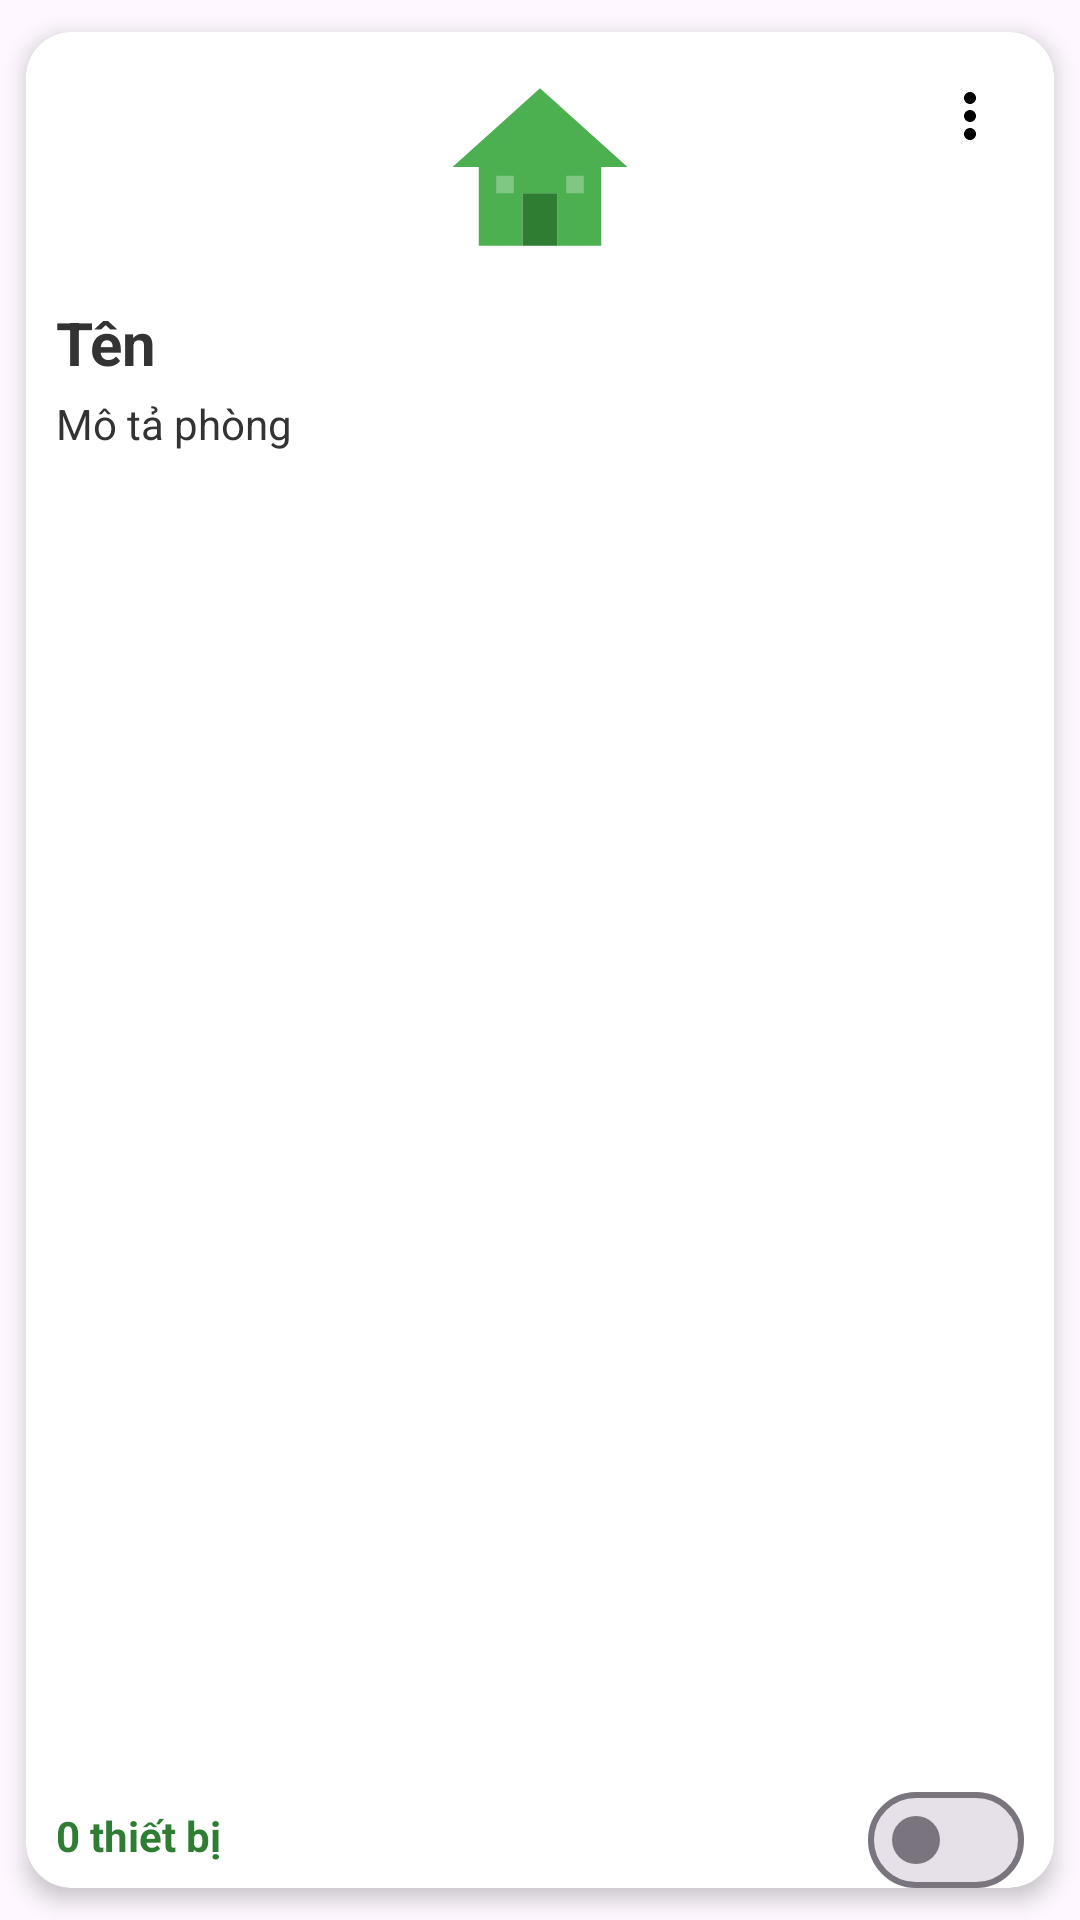

Layout XML and referenced resources for this Android screen:
<!-- AndroidManifest.xml: application theme Theme.SmarthomeUI -->
<!-- res/layout/home_row.xml -->
<?xml version="1.0" encoding="utf-8"?>
<androidx.cardview.widget.CardView xmlns:android="http://schemas.android.com/apk/res/android"
    xmlns:app="http://schemas.android.com/apk/res-auto"
    android:id="@+id/card_view"
    android:layout_width="match_parent"
    android:layout_height="wrap_content"
    android:minHeight="200dp"
    app:cardCornerRadius="15dp"
    app:cardElevation="4dp"
    app:cardUseCompatPadding="true">

    <RelativeLayout
        android:layout_width="match_parent"
        android:layout_height="wrap_content"
        android:minHeight="200dp">

        
        <RelativeLayout
            android:layout_width="match_parent"
            android:layout_height="70dp"
            android:layout_alignParentBottom="true"
            android:background="@drawable/bg_5" />

        
        <LinearLayout
            android:layout_width="match_parent"
            android:layout_height="wrap_content"
            android:orientation="vertical"
            android:padding="10dp">

            
            <RelativeLayout
                android:layout_width="match_parent"
                android:layout_height="wrap_content">

                <ImageView
                    android:id="@+id/ivRoomIcon"
                    android:layout_width="70dp"
                    android:layout_height="70dp"
                    android:layout_centerHorizontal="true"
                    android:src="@drawable/ic_house_green"
                    android:contentDescription="@string/app_name" />

                <ImageButton
                    android:id="@+id/btnMenuOptions"
                    android:layout_width="36dp"
                    android:layout_height="36dp"
                    android:layout_alignParentEnd="true"
                    android:layout_alignParentTop="true"
                    android:background="?attr/selectableItemBackgroundBorderless"
                    android:src="@drawable/ic_more_vert"
                    android:contentDescription="Menu tùy chọn" />
            </RelativeLayout>

            <TextView
                android:id="@+id/tvRoomName"
                android:layout_width="match_parent"
                android:layout_height="wrap_content"
                android:layout_marginTop="10dp"
                android:text="Tên"
                android:textColor="@color/textColor"
                android:textSize="20sp"
                android:textStyle="bold" />

            
            <TextView
                android:id="@+id/tvSubtitle"
                android:layout_width="match_parent"
                android:layout_height="wrap_content"
                android:layout_marginTop="2dp"
                android:maxLines="2"
                android:ellipsize="end"
                android:textColor="@color/textColor"
                android:textSize="14sp"
                android:drawablePadding="6dp"
                android:paddingTop="2dp"
                android:text="Mô tả phòng"
                android:visibility="visible" />

            
            <LinearLayout
                android:id="@+id/sensorsLayout"
                android:layout_width="match_parent"
                android:layout_height="wrap_content"
                android:orientation="horizontal"
                android:layout_marginTop="8dp"
                android:visibility="gone">

                <TextView
                    android:id="@+id/tvTemperature"
                    android:layout_width="0dp"
                    android:layout_height="wrap_content"
                    android:layout_weight="1"
                    android:text="--°C"
                    android:textSize="13sp"
                    android:textColor="#999999"
                    android:drawableStart="@android:drawable/ic_delete"
                    android:drawablePadding="4dp" />

                <TextView
                    android:id="@+id/tvHumidity"
                    android:layout_width="0dp"
                    android:layout_height="wrap_content"
                    android:layout_weight="1"
                    android:text="--%"
                    android:textSize="13sp"
                    android:textColor="#999999"
                    android:drawableStart="@android:drawable/ic_delete"
                    android:drawablePadding="4dp" />

                <TextView
                    android:id="@+id/tvMotion"
                    android:layout_width="0dp"
                    android:layout_height="wrap_content"
                    android:layout_weight="1"
                    android:text="--"
                    android:textSize="13sp"
                    android:textColor="#999999"
                    android:drawableStart="@android:drawable/ic_delete"
                    android:drawablePadding="4dp" />
            </LinearLayout>
        </LinearLayout>

        
        <RelativeLayout
            android:layout_width="match_parent"
            android:layout_height="wrap_content"
            android:layout_alignParentBottom="true"
            android:layout_margin="10dp">

            
            <TextView
                android:id="@+id/tvDeviceCount"
                android:layout_width="wrap_content"
                android:layout_height="wrap_content"
                android:layout_marginTop="10dp"
                android:text="0 thiết bị"
                android:textColor="@color/colorPrimaryDark"
                android:textSize="14sp"
                android:textStyle="bold" />

            <com.google.android.material.materialswitch.MaterialSwitch
                android:id="@+id/swMaster"
                android:layout_width="65dp"
                android:layout_height="30dp"
                android:layout_alignParentEnd="true"
                android:layout_marginTop="5dp"
                android:checked="false" />
        </RelativeLayout>
    </RelativeLayout>
</androidx.cardview.widget.CardView>
<!-- resources referenced by this layout -->
<resources>
  <color name="colorPrimaryDark">#2E7D32</color>
  <color name="textColor">#333333</color>
  <!-- drawable ic_house_green (drawable) -->
  <?xml version="1.0" encoding="utf-8"?>
  <vector xmlns:android="http://schemas.android.com/apk/res/android"
      android:width="64dp"
      android:height="64dp"
      android:viewportWidth="24"
      android:viewportHeight="24">
      
      <path
          android:fillColor="#4CAF50"
          android:pathData="M12,3 L2,12 H5 V21 H10 V15 H14 V21 H19 V12 H22 Z"/>
      
      <path
          android:fillColor="#2E7D32"
          android:pathData="M10,15 H14 V21 H10 Z"/>
      
      <path
          android:fillColor="#81C784"
          android:pathData="M7,13 H9 V15 H7 Z M15,13 H17 V15 H15 Z"/>
  </vector>
  <!-- drawable ic_more_vert (drawable) -->
  <?xml version="1.0" encoding="utf-8"?>
  <vector xmlns:android="http://schemas.android.com/apk/res/android"
      android:width="24dp"
      android:height="24dp"
      android:viewportWidth="24"
      android:viewportHeight="24">
      <path
          android:fillColor="#000000"
          android:pathData="M12,8c1.1,0 2,-0.9 2,-2s-0.9,-2 -2,-2 -2,0.9 -2,2 0.9,2 2,2zM12,10c-1.1,0 -2,0.9 -2,2s0.9,2 2,2 2,-0.9 2,-2 -0.9,-2 -2,-2zM12,16c-1.1,0 -2,0.9 -2,2s0.9,2 2,2 2,-0.9 2,-2 -0.9,-2 -2,-2z"/>
  </vector>
  <string name="app_name">SmartHome</string>
  <style name="Theme.SmarthomeUI" parent="Base.Theme.SmarthomeUI" />
  <style name="Base.Theme.SmarthomeUI" parent="Theme.Material3.DayNight.NoActionBar">
          
          <item name="colorPrimary">@color/colorPrimary</item>
          <item name="colorPrimaryDark">@color/colorPrimaryDark</item>
          <item name="colorAccent">@color/colorAccent</item>
          <item name="colorOnPrimary">@android:color/white</item>
          <item name="android:statusBarColor">@color/colorPrimaryDark</item>
          <item name="android:navigationBarColor">@color/colorPrimaryDark</item>
      </style>
  <color name="colorPrimary">#4CAF50</color>
  <color name="colorAccent">#1B5E20</color>
</resources>
